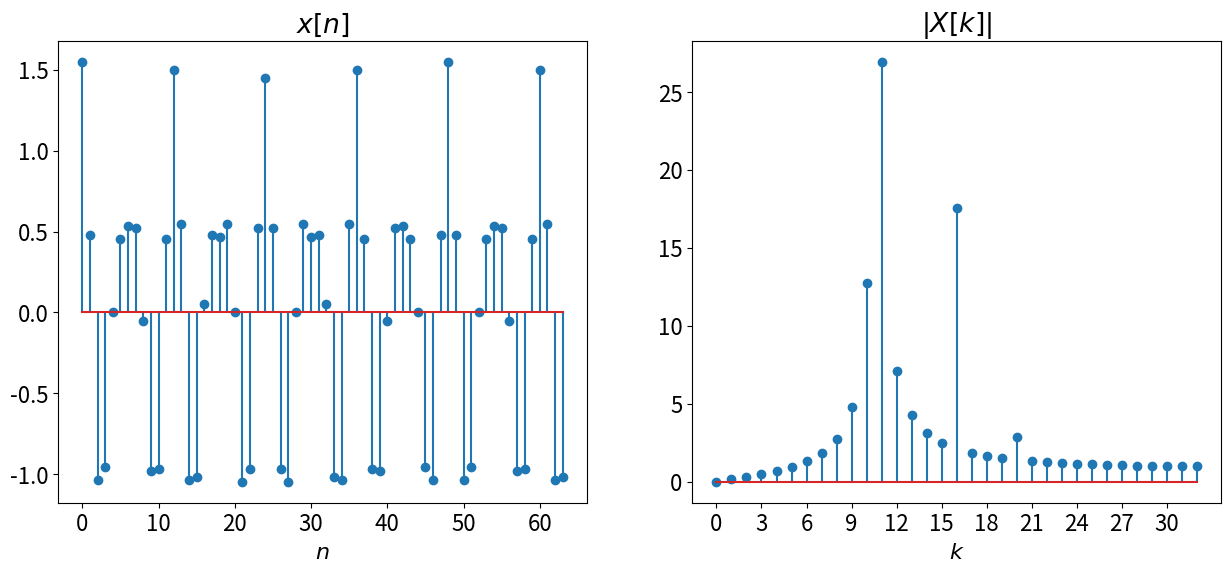
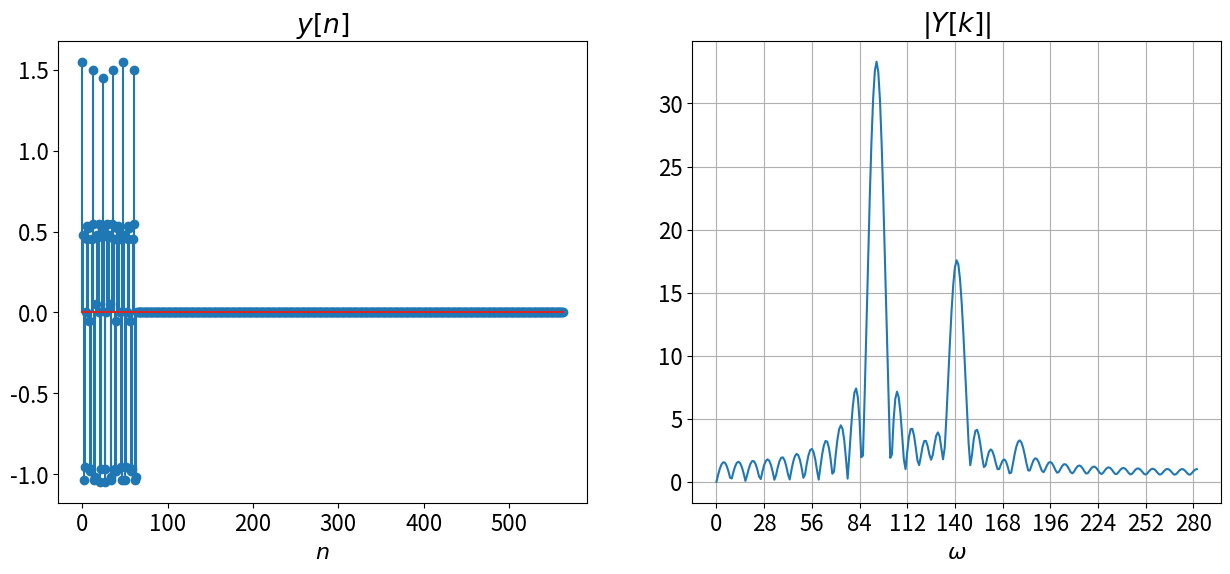
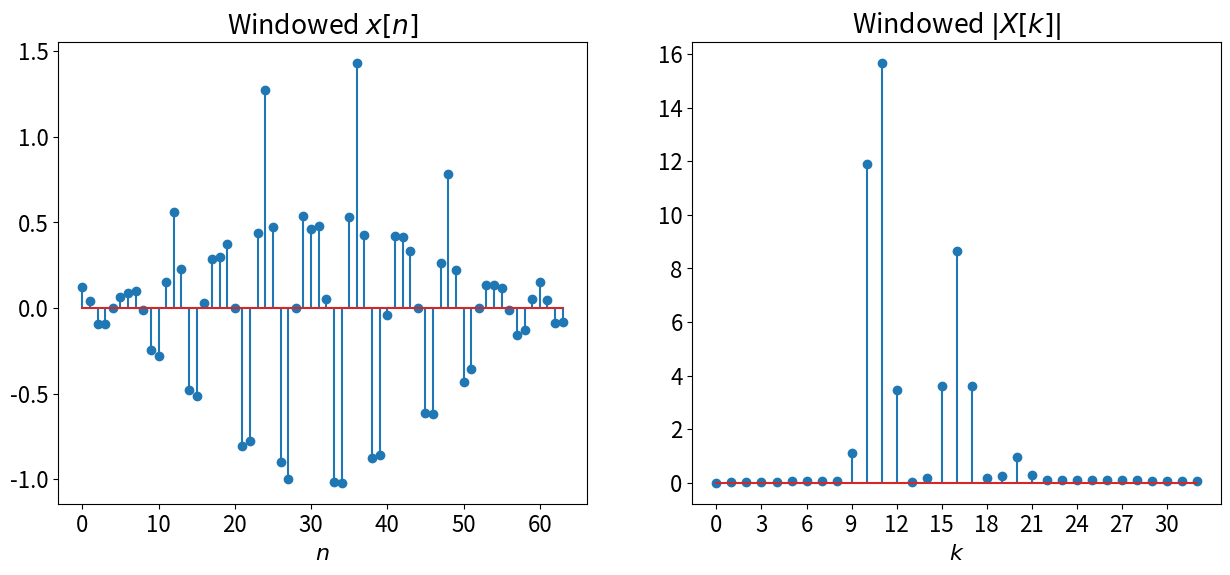
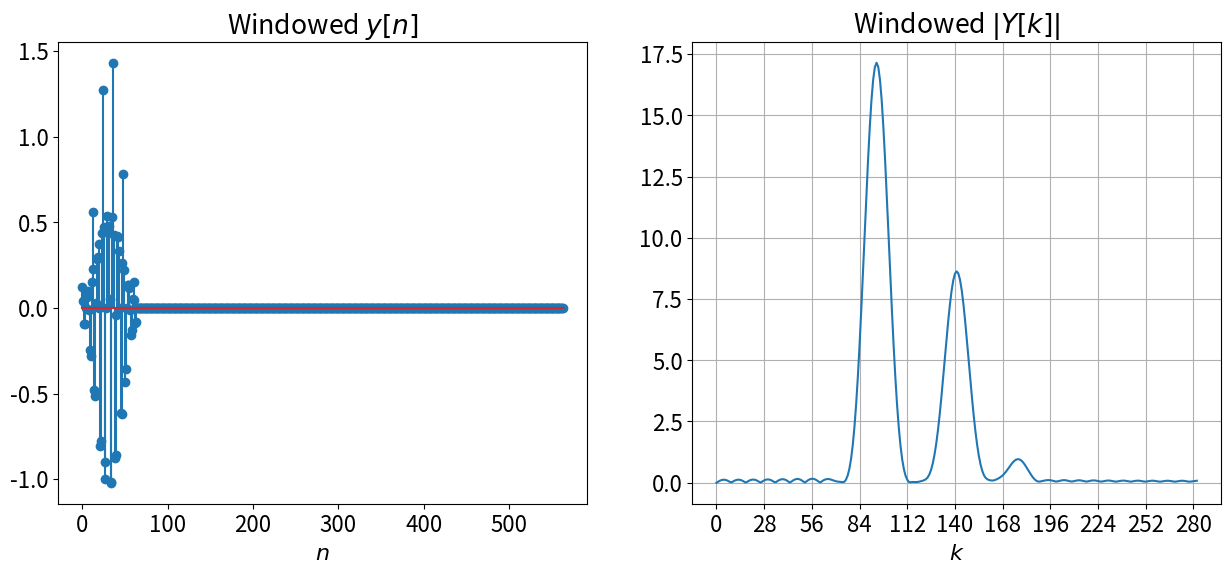

Write the Python code that produced these figures, in order.
import numpy as np
import matplotlib.pyplot as plt

plt.rcParams.update({'font.size': 16}) # increase font size in plots

x_labels = [r'$0$', r'$\frac{\pi}{8}$', r'$\frac{\pi}{4}$', r'$\frac{3\pi}{8}$', r'$\frac{\pi}{2}$',
               r'$\frac{5\pi}{8}$', r'$\frac{3\pi}{4}$', r'$\frac{7\pi}{8}$', r'$\pi$']
x_locations = [np.pi*i/8 for i in range(9)]

'''
Spectral analysis demo.

* A (list): list of amplitudes for each spectral component
* omegas (list): list of frequencies for each spectral component
* N (int): length of the signal

Note: make sure the A and omegas lists are equal length since each spectral component
is defined by its amplitude and frequency.
'''

A = [1, 0.5, 0.05]
omegas = [np.pi/3, 0.5*np.pi, 5*np.pi/8]
M = len(A) # number of spectral components
N = 64

x_n = [np.sum([A[m]*np.cos(omegas[m]*n) for m in range(M)]) for n in range(N)]
X_k = np.fft.rfft(x_n) # computes the DFT only for frequencies between 0 to pi

plt.figure(figsize=(15, 6))
plt.subplot(121)
plt.stem(x_n)
plt.title(r'$x[n]$')
plt.xlabel(r'$n$')
plt.subplot(122)
plt.stem(np.absolute(X_k))
plt.xticks(np.arange(0, len(X_k), len(X_k)//10), np.arange(0, len(X_k), len(X_k)//10))
plt.title(r'$|X[k]|$')
plt.xlabel(r'$k$')

'''
Now, let's try zero-padding L zeros to decrease the frequency spacing in our DFT. We will switch to plt.plot
instead of plt.stem for the DFT now since we will have many more points in the DFT.
'''
M = 500 # number of zeros to zero-pad
y_n = x_n + M*[0]

Y_k = np.fft.rfft(y_n)

plt.figure(figsize=(15, 6))
plt.subplot(121)
plt.stem(y_n)
plt.title(r'$y[n]$')
plt.xlabel(r'$n$')
plt.subplot(122)
plt.plot(np.absolute(Y_k))
plt.xticks(np.arange(0, len(Y_k), len(Y_k)//10), np.arange(0, len(Y_k), len(Y_k)//10))
plt.grid(True)
plt.title(r'$|Y[k]|$')
plt.xlabel(r'$\omega$')

'''
Try applying a window function to x[n] then zero padding. Example windows include:
* np.hamming: Hamming window
* np.bartlett: Bartlet window (similar to triangular window)
* np.hanning: Hanning window
'''

x_n_windowed = x_n*np.hamming(len(x_n)) # you can change the window function
X_k_windowed = np.fft.rfft(x_n_windowed) # computes the DFT only for frequencies between 0 to pi
y_n = x_n + M*[0]


'''
NOTE: Please notice that we window x[n] first, then zero-pad to obtain y_n_windowed! We don't care about
windowing zeros since they do not affect the frequencies in the DTFT of x[n]!
'''
M = 500
y_n_windowed = list(x_n_windowed) + M*[0]
Y_k_windowed = np.fft.rfft(y_n_windowed) # computes the DFT only for frequencies between 0 to pi

plt.figure(figsize=(15, 6))
plt.subplot(121)
plt.stem(x_n_windowed)
plt.title(r'Windowed $x[n]$')
plt.xlabel(r'$n$')
plt.subplot(122)
plt.stem(np.absolute(X_k_windowed))
plt.xticks(np.arange(0, len(X_k), len(X_k)//10), np.arange(0, len(X_k), len(X_k)//10))
plt.title(r'Windowed $|X[k]|$')
plt.xlabel(r'$k$')

plt.figure(figsize=(15, 6))
plt.subplot(121)
plt.stem(y_n_windowed)
plt.title(r'Windowed $y[n]$')
plt.xlabel(r'$n$')
plt.subplot(122)
plt.plot(np.absolute(Y_k_windowed))
plt.xticks(np.arange(0, len(Y_k_windowed), len(Y_k_windowed)//10),
           np.arange(0, len(Y_k_windowed), len(Y_k_windowed)//10))
plt.grid(True)
plt.title(r'Windowed $|Y[k]|$')
plt.xlabel(r'$k$')